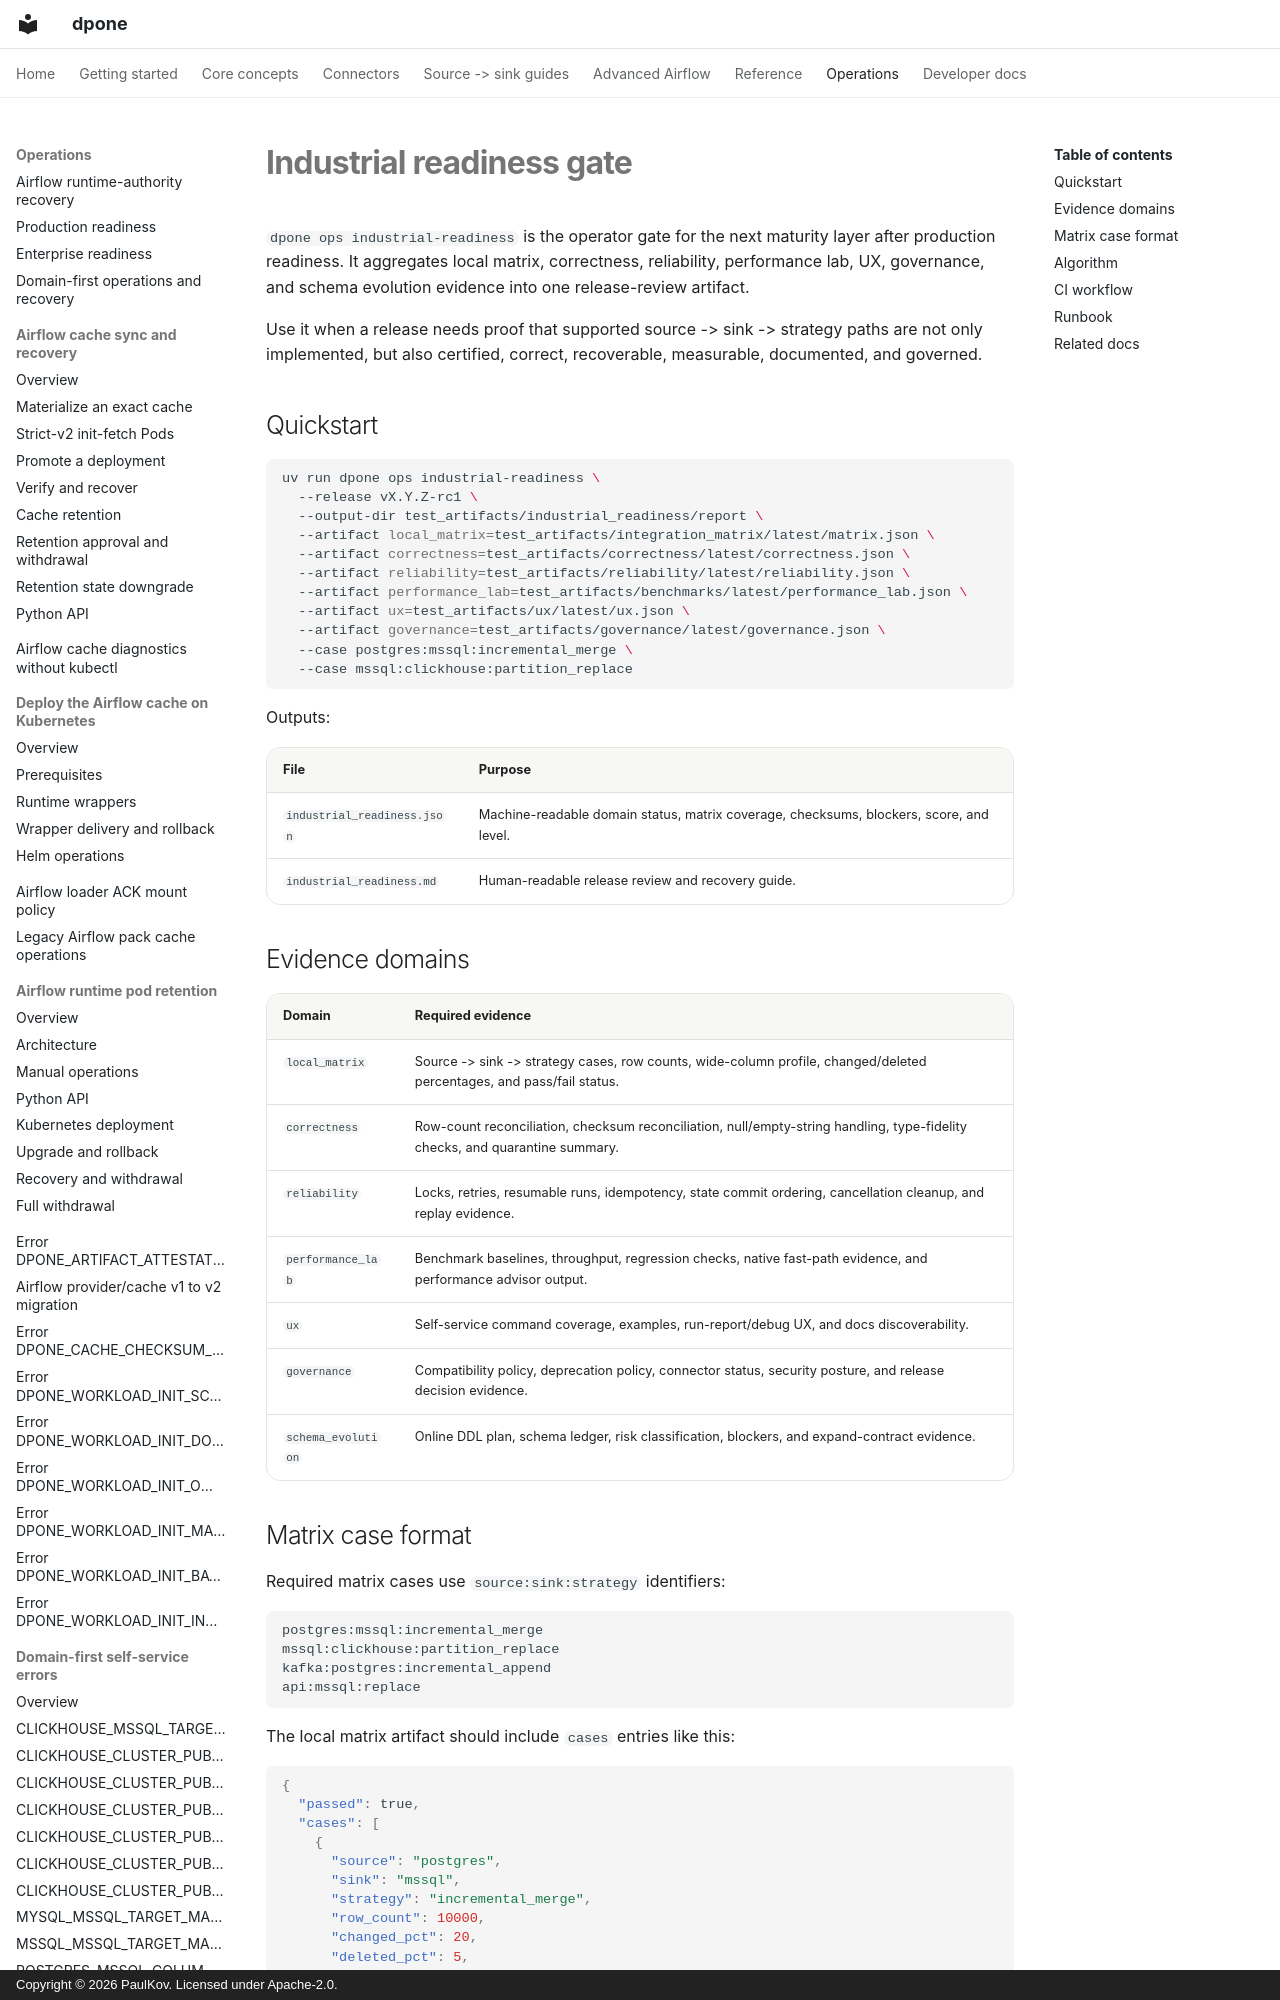

repository: PaulKov/dpone · page: industrial-readiness/index.html · generator: mkdocs · copyright: Copyright © 2026 PaulKov. Licensed under Apache-2.0.

# Industrial readiness gate

`dpone ops industrial-readiness` is the operator gate for the next maturity layer after production readiness. It aggregates local matrix, correctness, reliability, performance lab, UX, governance, and schema evolution evidence into one release-review artifact.

Use it when a release needs proof that supported source -> sink -> strategy paths are not only implemented, but also certified, correct, recoverable, measurable, documented, and governed.

## Quickstart

```bash
uv run dpone ops industrial-readiness \
  --release vX.Y.Z-rc1 \
  --output-dir test_artifacts/industrial_readiness/report \
  --artifact local_matrix=test_artifacts/integration_matrix/latest/matrix.json \
  --artifact correctness=test_artifacts/correctness/latest/correctness.json \
  --artifact reliability=test_artifacts/reliability/latest/reliability.json \
  --artifact performance_lab=test_artifacts/benchmarks/latest/performance_lab.json \
  --artifact ux=test_artifacts/ux/latest/ux.json \
  --artifact governance=test_artifacts/governance/latest/governance.json \
  --case postgres:mssql:incremental_merge \
  --case mssql:clickhouse:partition_replace
```

Outputs:

| File | Purpose |
| --- | --- |
| `industrial_readiness.json` | Machine-readable domain status, matrix coverage, checksums, blockers, score, and level. |
| `industrial_readiness.md` | Human-readable release review and recovery guide. |
